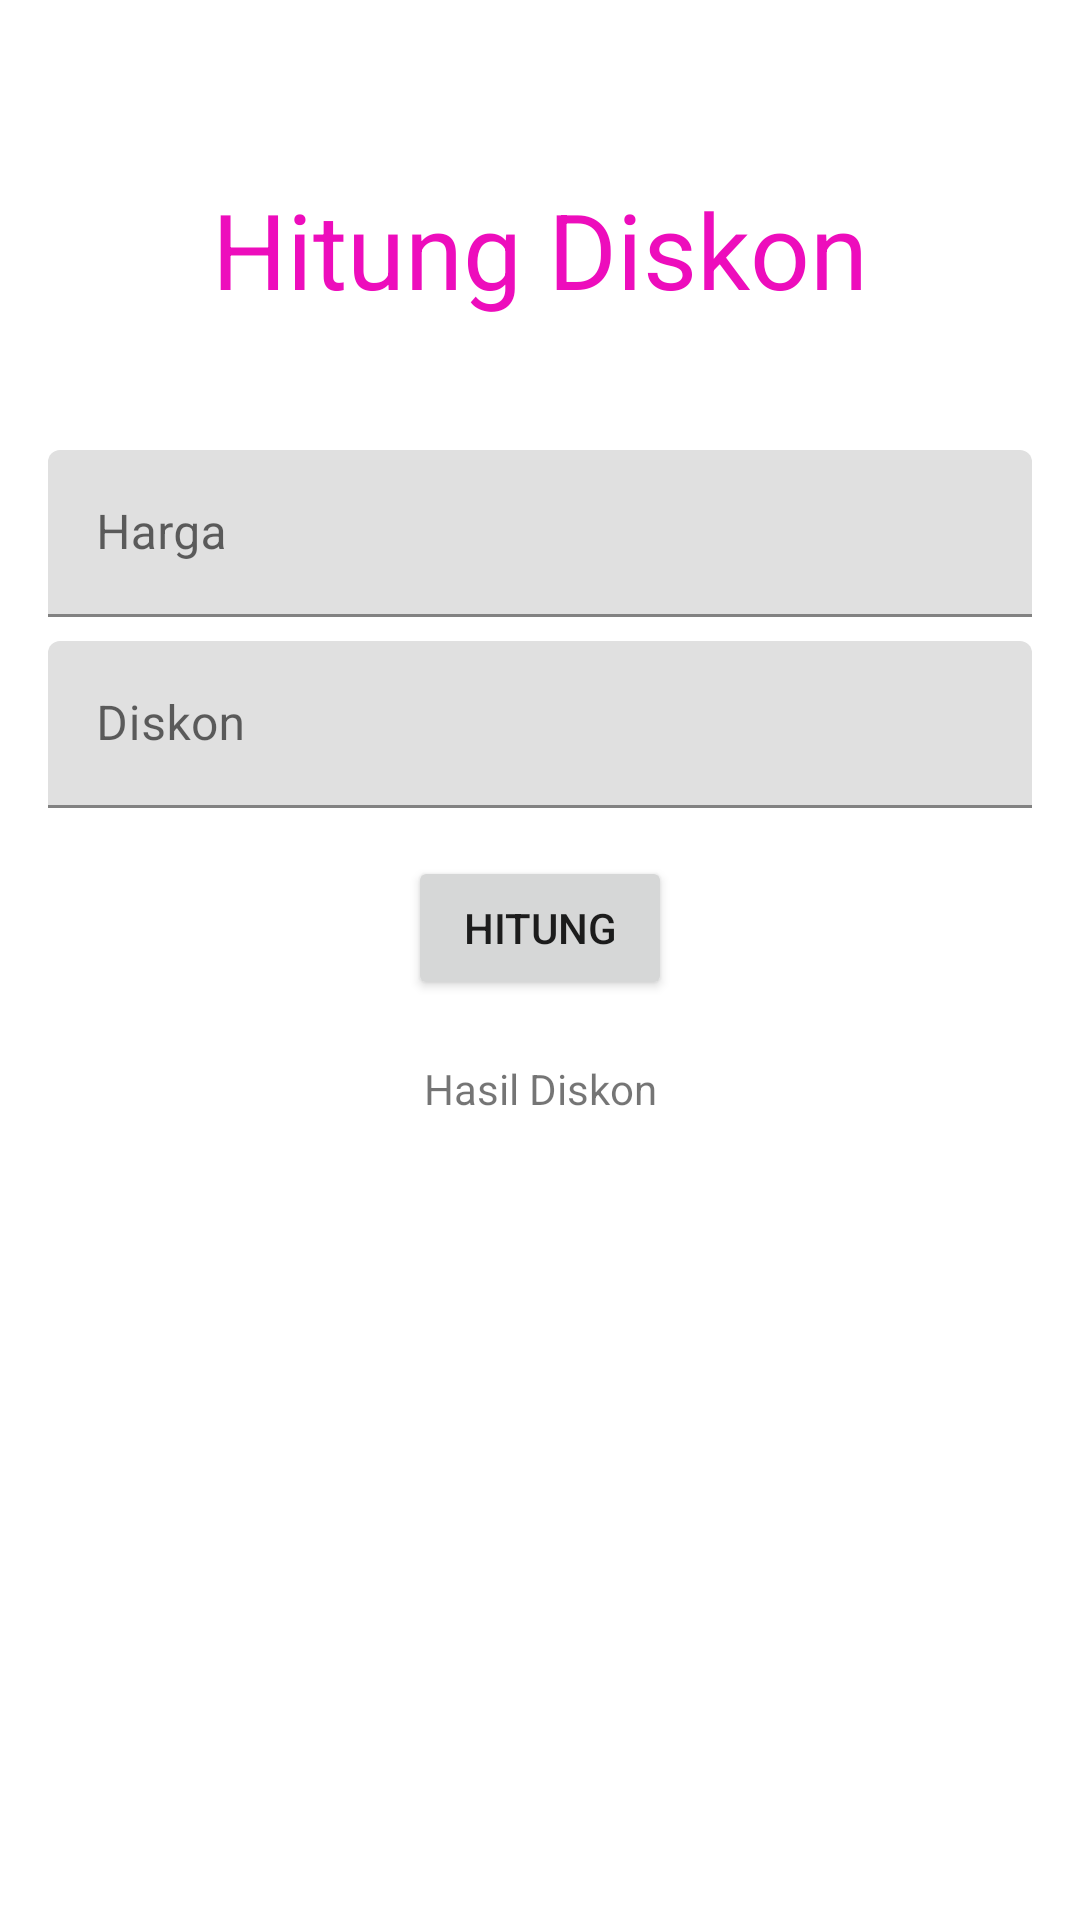

This screen was rendered from an Android layout file. Write that file and the resources it references.
<!-- AndroidManifest.xml: application theme Theme.KalkulatorDiskon -->
<!-- res/layout/fragment_main.xml -->
<?xml version="1.0" encoding="utf-8"?>
<ScrollView
    xmlns:android="http://schemas.android.com/apk/res/android"
    xmlns:app="http://schemas.android.com/apk/res-auto"
    xmlns:tools="http://schemas.android.com/tools"
    android:layout_width="match_parent"
    android:layout_height="match_parent"
    tools:context=".MainActivity">

<androidx.constraintlayout.widget.ConstraintLayout
    android:layout_width="match_parent"
    android:layout_height="wrap_content"
    tools:context=".MainActivity">

    <TextView
        android:id="@+id/judul"
        android:layout_width="0dp"
        android:layout_height="wrap_content"
        android:layout_marginStart="16dp"
        android:layout_marginTop="16dp"
        android:layout_marginEnd="16dp"
        android:text="Hitung Diskon"
        android:textAlignment="center"
        android:textSize="35sp"
        android:textColor="#ED0DBC"
        app:layout_constraintBottom_toTopOf="@+id/harga_hint"
        app:layout_constraintEnd_toEndOf="parent"
        app:layout_constraintStart_toStartOf="parent"
        app:layout_constraintTop_toTopOf="parent" />

    <com.google.android.material.textfield.TextInputLayout
        android:id="@+id/harga_hint"
        android:layout_width="match_parent"
        android:layout_height="wrap_content"
        android:layout_marginStart="16dp"
        android:layout_marginTop="150dp"
        android:layout_marginEnd="16dp"
        app:layout_constraintEnd_toEndOf="parent"
        app:layout_constraintStart_toStartOf="parent"
        app:layout_constraintTop_toTopOf="parent">

        <com.google.android.material.textfield.TextInputEditText
            android:id="@+id/harga_inp"
            android:layout_width="match_parent"
            android:layout_height="wrap_content"
            android:hint="@string/harga"
            android:inputType="number" />

    </com.google.android.material.textfield.TextInputLayout>

    <com.google.android.material.textfield.TextInputLayout
        android:id="@+id/diskon_hint"
        android:layout_width="match_parent"
        android:layout_height="wrap_content"
        android:layout_marginStart="16dp"
        android:layout_marginTop="8dp"
        android:layout_marginEnd="16dp"
        app:layout_constraintTop_toBottomOf="@+id/harga_hint">

        <com.google.android.material.textfield.TextInputEditText
            android:id="@+id/diskon_inp"
            android:layout_width="match_parent"
            android:layout_height="wrap_content"
            android:hint="@string/diskon"
            android:inputType="number" />
    </com.google.android.material.textfield.TextInputLayout>

    <Button
        android:id="@+id/button"
        android:layout_width="wrap_content"
        android:layout_height="wrap_content"
        android:layout_marginTop="16dp"
        android:text="hitung"
        app:layout_constraintEnd_toEndOf="parent"
        app:layout_constraintStart_toStartOf="parent"
        app:layout_constraintTop_toBottomOf="@+id/diskon_hint" />

    <TextView
        android:id="@+id/hasil"
        android:layout_width="wrap_content"
        android:layout_height="wrap_content"
        android:layout_marginTop="20dp"
        android:text="Hasil Diskon"
        app:layout_constraintEnd_toEndOf="@id/button"
        app:layout_constraintStart_toStartOf="@+id/button"
        app:layout_constraintTop_toBottomOf="@id/button" />

</androidx.constraintlayout.widget.ConstraintLayout>
</ScrollView>
<!-- resources referenced by this layout -->
<resources>
  <string name="diskon">Diskon</string>
  <string name="harga">Harga</string>
  <style name="Theme.KalkulatorDiskon" parent="Theme.MaterialComponents.DayNight.DarkActionBar">
          
          <item name="colorPrimary">#FF99BC</item>
          <item name="colorPrimaryVariant">#FF4484</item>
          <item name="colorOnPrimary">@color/white</item>
          
          <item name="colorSecondary">@color/teal_200</item>
          <item name="colorSecondaryVariant">@color/teal_700</item>
          <item name="colorOnSecondary">@color/black</item>
          
          <item name="android:statusBarColor">?attr/colorPrimaryVariant</item>
          
      </style>
  <!-- not gathered from this repository: default colours our renderer supplied (Android Studio template values) -->
  <color name="teal_200">#FF03DAC5</color>
  <color name="teal_700">#FF018786</color>
  <color name="black">#FF000000</color>
  <color name="white">#FFFFFFFF</color>
</resources>
